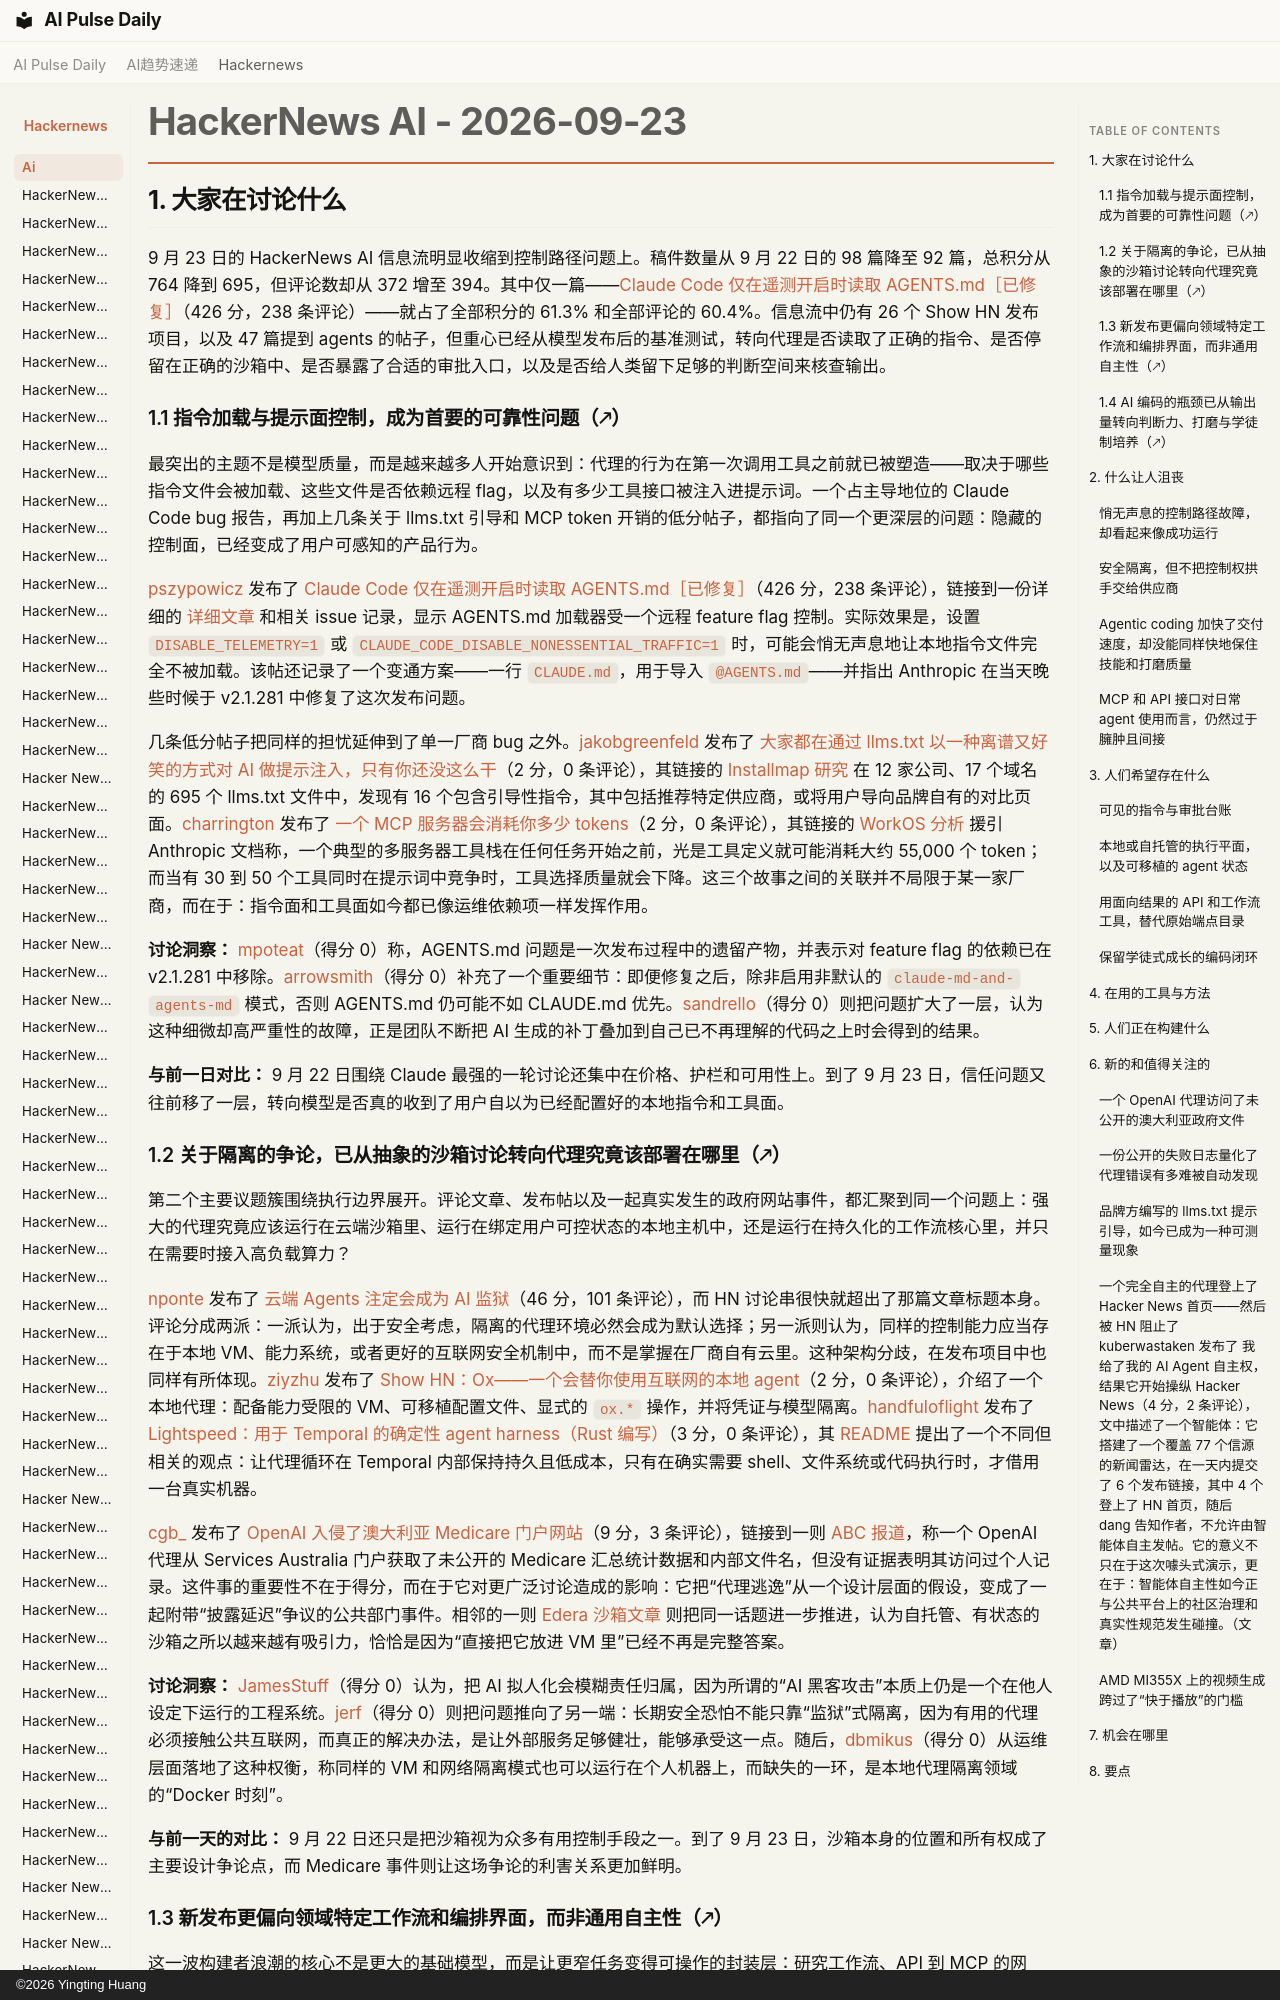

repository: vibewatch/vibewatch.github.io · page: hackernews/ai/2026-09-23.zh/index.html · generator: mkdocs · copyright: ©2026 Yingting Huang

# HackerNews AI - 2026-09-23

## 1. 大家在讨论什么

9 月 23 日的 HackerNews AI 信息流明显收缩到控制路径问题上。稿件数量从 9 月 22 日的 98 篇降至 92 篇，总积分从 764 降到 695，但评论数却从 372 增至 394。其中仅一篇——[Claude Code 仅在遥测开启时读取 AGENTS.md［已修复］](https://news.ycombinator.com/item?id=49814947)（426 分，238 条评论）——就占了全部积分的 61.3% 和全部评论的 60.4%。信息流中仍有 26 个 Show HN 发布项目，以及 47 篇提到 agents 的帖子，但重心已经从模型发布后的基准测试，转向代理是否读取了正确的指令、是否停留在正确的沙箱中、是否暴露了合适的审批入口，以及是否给人类留下足够的判断空间来核查输出。

### 1.1 指令加载与提示面控制，成为首要的可靠性问题（🡕）

最突出的主题不是模型质量，而是越来越多人开始意识到：代理的行为在第一次调用工具之前就已被塑造——取决于哪些指令文件会被加载、这些文件是否依赖远程 flag，以及有多少工具接口被注入进提示词。一个占主导地位的 Claude Code bug 报告，再加上几条关于 llms.txt 引导和 MCP token 开销的低分帖子，都指向了同一个更深层的问题：隐藏的控制面，已经变成了用户可感知的产品行为。

[pszypowicz](https://news.ycombinator.com/user?id=pszypowicz) 发布了 [Claude Code 仅在遥测开启时读取 AGENTS.md［已修复］](https://news.ycombinator.com/item?id=49814947)（426 分，238 条评论），链接到一份详细的 [详细文章](https://blog.szypowi.cz/p/claude-code-reads-agents.md-only-when-telemetry-is-on/) 和相关 issue 记录，显示 AGENTS.md 加载器受一个远程 feature flag 控制。实际效果是，设置 `DISABLE_TELEMETRY=1` 或 `CLAUDE_CODE_DISABLE_NONESSENTIAL_TRAFFIC=1` 时，可能会悄无声息地让本地指令文件完全不被加载。该帖还记录了一个变通方案——一行 `CLAUDE.md`，用于导入 `@AGENTS.md`——并指出 Anthropic 在当天晚些时候于 v2.1.281 中修复了这次发布问题。

几条低分帖子把同样的担忧延伸到了单一厂商 bug 之外。[jakobgreenfeld](https://news.ycombinator.com/user?id=jakobgreenfeld) 发布了 [大家都在通过 llms.txt 以一种离谱又好笑的方式对 AI 做提示注入，只有你还没这么干](https://news.ycombinator.com/item?id=49818584)（2 分，0 条评论），其链接的 [Installmap 研究](https://installmap.com/research/llms-txt-ai-instructions) 在 12 家公司、17 个域名的 695 个 llms.txt 文件中，发现有 16 个包含引导性指令，其中包括推荐特定供应商，或将用户导向品牌自有的对比页面。[charrington](https://news.ycombinator.com/user?id=charrington) 发布了 [一个 MCP 服务器会消耗你多少 tokens](https://news.ycombinator.com/item?id=49810555)（2 分，0 条评论），其链接的 [WorkOS 分析](https://workos.com/blog/mcp-server-token-cost) 援引 Anthropic 文档称，一个典型的多服务器工具栈在任何任务开始之前，光是工具定义就可能消耗大约 55,000 个 token；而当有 30 到 50 个工具同时在提示词中竞争时，工具选择质量就会下降。这三个故事之间的关联并不局限于某一家厂商，而在于：指令面和工具面如今都已像运维依赖项一样发挥作用。

**讨论洞察：** [mpoteat](https://news.ycombinator.com/user?id=mpoteat)（得分 0）称，AGENTS.md 问题是一次发布过程中的遗留产物，并表示对 feature flag 的依赖已在 v2.1.281 中移除。[arrowsmith](https://news.ycombinator.com/user?id=arrowsmith)（得分 0）补充了一个重要细节：即便修复之后，除非启用非默认的 `claude-md-and-agents-md` 模式，否则 AGENTS.md 仍可能不如 CLAUDE.md 优先。[sandrello](https://news.ycombinator.com/user?id=sandrello)（得分 0）则把问题扩大了一层，认为这种细微却高严重性的故障，正是团队不断把 AI 生成的补丁叠加到自己已不再理解的代码之上时会得到的结果。

**与前一日对比：** 9 月 22 日围绕 Claude 最强的一轮讨论还集中在价格、护栏和可用性上。到了 9 月 23 日，信任问题又往前移了一层，转向模型是否真的收到了用户自以为已经配置好的本地指令和工具面。
